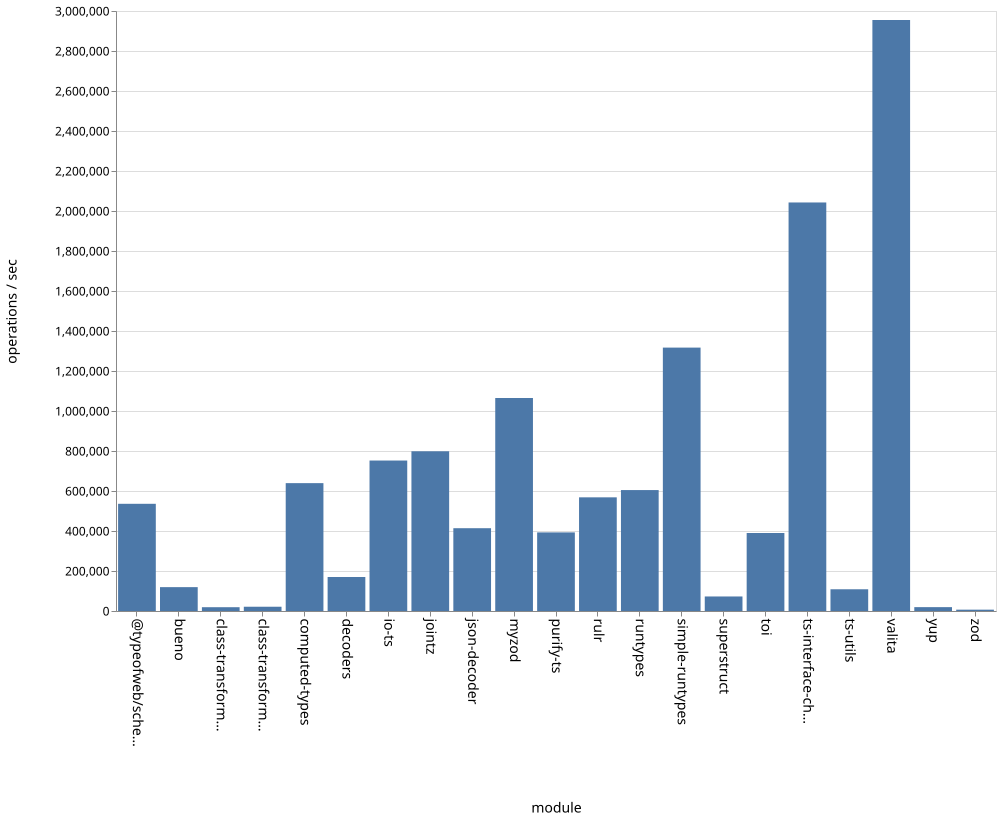

The file beside this chart, header and first rows:
name, ops
bueno, 119382
class-transformer-validator-async, 19054
class-transformer-validator-sync, 21353
computed-types, 639185
decoders, 170070
io-ts, 752401
jointz, 798701
json-decoder, 413971
myzod, 1064918
purify-ts, 392843
rulr, 568419
runtypes, 604668
simple-runtypes, 1316948
superstruct, 72612
toi, 390015
ts-interface-checker, 2042827
ts-utils, 108577
@typeofweb/schema, 535892
valita, 2954975
yup, 19445
zod, 6568
